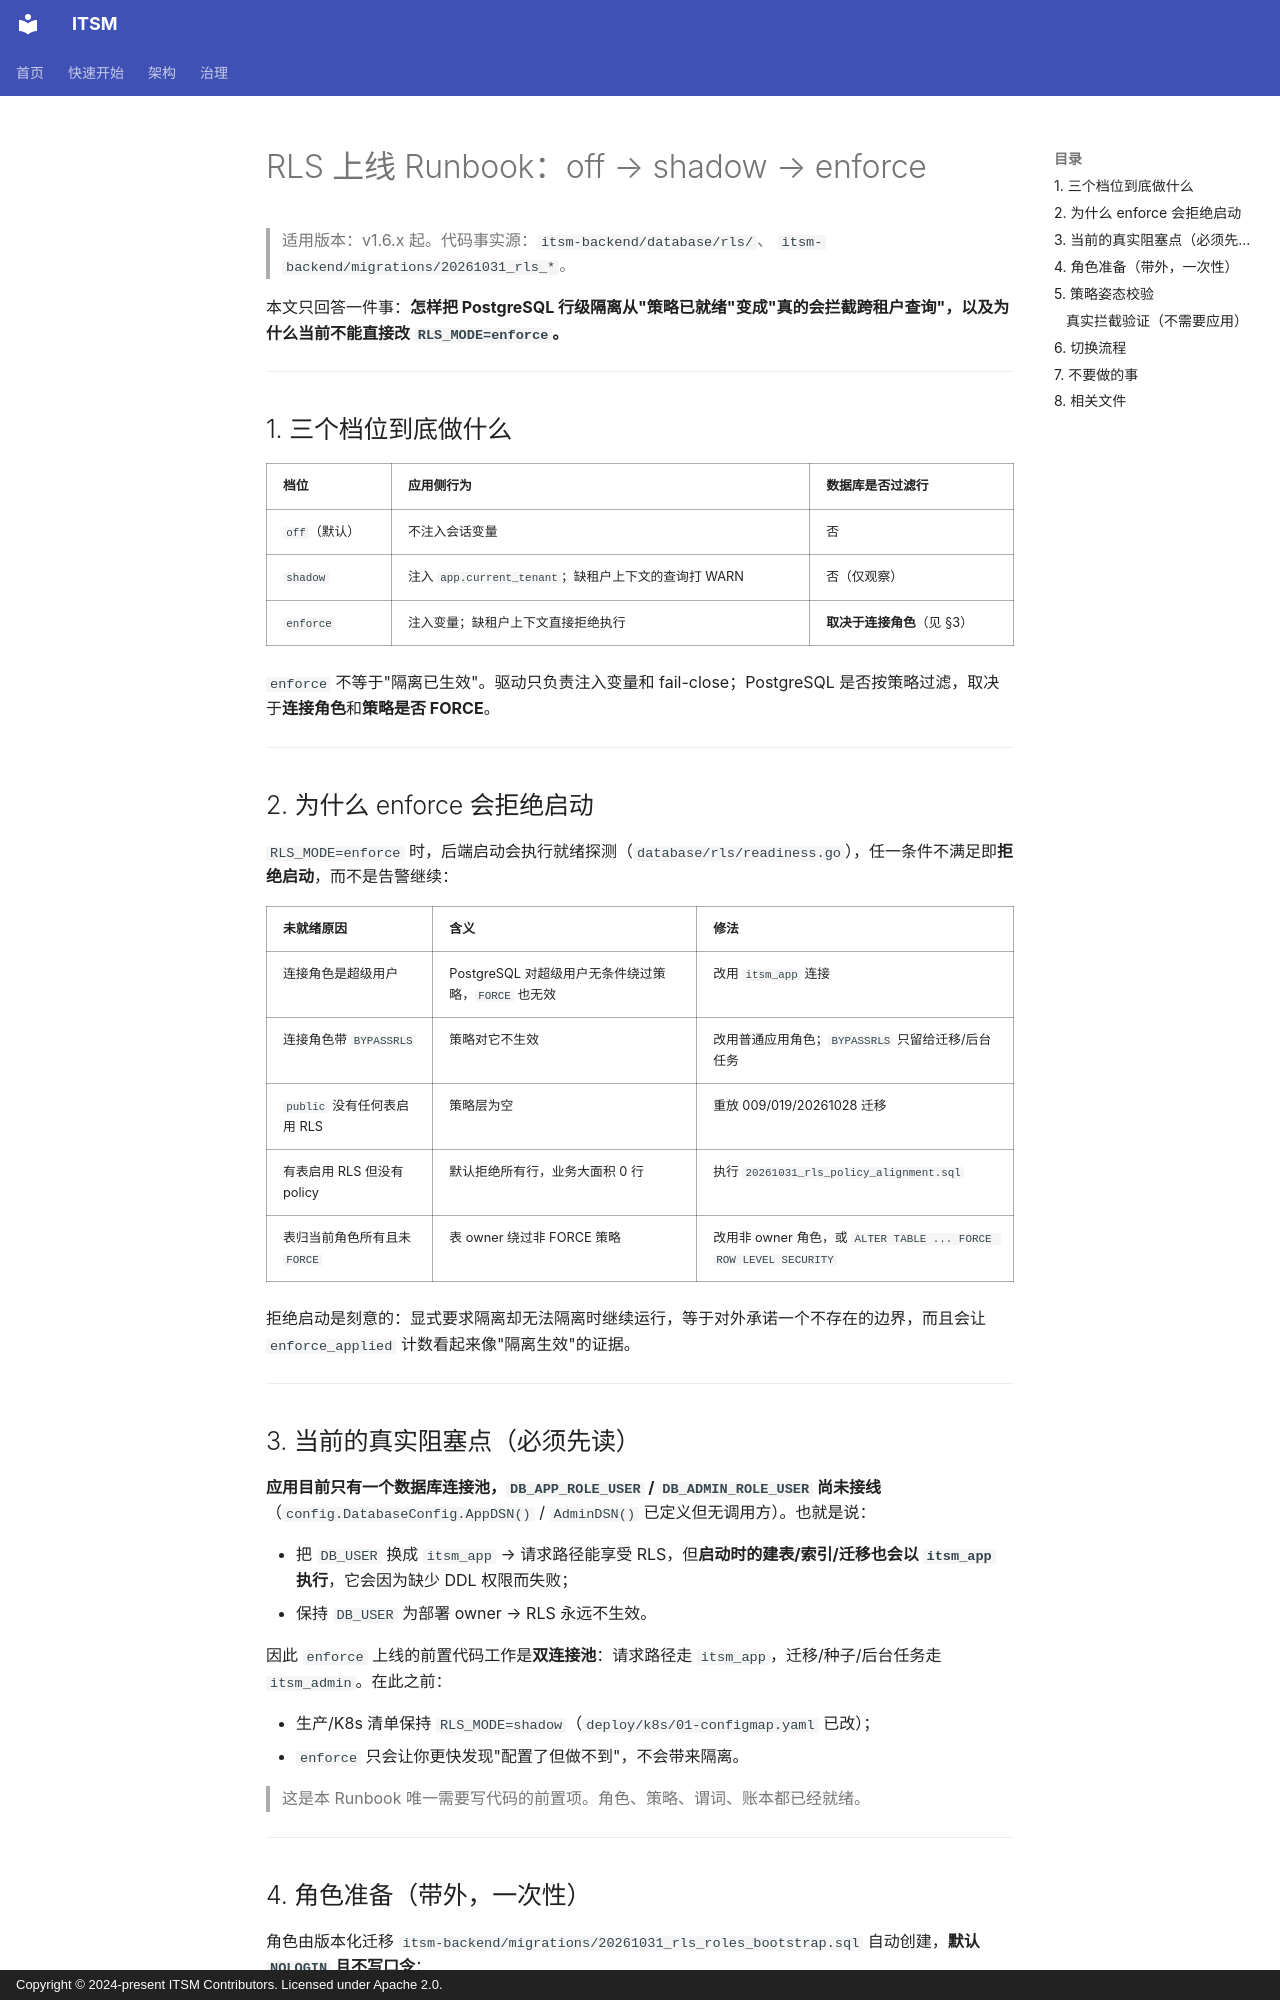

repository: heidsoft/itsm · page: operations/rls-rollout/index.html · generator: mkdocs · copyright: Copyright © 2024-present ITSM Contributors. Licensed under Apache 2.0.

# RLS 上线 Runbook：off → shadow → enforce

> 适用版本：v1.6.x 起。代码事实源：`itsm-backend/database/rls/`、
> `itsm-backend/migrations/20261031_rls_*`。

本文只回答一件事：**怎样把 PostgreSQL 行级隔离从"策略已就绪"变成"真的会拦截跨租户查询"，以及为什么当前不能直接改 `RLS_MODE=enforce`。**

---

## 1. 三个档位到底做什么

| 档位 | 应用侧行为 | 数据库是否过滤行 |
|:---|:---|:---|
| `off`（默认） | 不注入会话变量 | 否 |
| `shadow` | 注入 `app.current_tenant`；缺租户上下文的查询打 WARN | 否（仅观察） |
| `enforce` | 注入变量；缺租户上下文直接拒绝执行 | **取决于连接角色**（见 §3） |

`enforce` 不等于"隔离已生效"。驱动只负责注入变量和 fail-close；PostgreSQL 是否按策略过滤，取决于**连接角色**和**策略是否 FORCE**。

---

## 2. 为什么 enforce 会拒绝启动

`RLS_MODE=enforce` 时，后端启动会执行就绪探测（`database/rls/readiness.go`），任一条件不满足即**拒绝启动**，而不是告警继续：

| 未就绪原因 | 含义 | 修法 |
|:---|:---|:---|
| 连接角色是超级用户 | PostgreSQL 对超级用户无条件绕过策略，`FORCE` 也无效 | 改用 `itsm_app` 连接 |
| 连接角色带 `BYPASSRLS` | 策略对它不生效 | 改用普通应用角色；`BYPASSRLS` 只留给迁移/后台任务 |
| `public` 没有任何表启用 RLS | 策略层为空 | 重放 009/019/20261028 迁移 |
| 有表启用 RLS 但没有 policy | 默认拒绝所有行，业务大面积 0 行 | 执行 `20261031_rls_policy_alignment.sql` |
| 表归当前角色所有且未 `FORCE` | 表 owner 绕过非 FORCE 策略 | 改用非 owner 角色，或 `ALTER TABLE ... FORCE ROW LEVEL SECURITY` |

拒绝启动是刻意的：显式要求隔离却无法隔离时继续运行，等于对外承诺一个不存在的边界，而且会让 `enforce_applied` 计数看起来像"隔离生效"的证据。

---

## 3. 当前的真实阻塞点（必须先读）

**应用目前只有一个数据库连接池，`DB_APP_ROLE_USER` / `DB_ADMIN_ROLE_USER` 尚未接线**（`config.DatabaseConfig.AppDSN()` / `AdminDSN()` 已定义但无调用方）。也就是说：

- 把 `DB_USER` 换成 `itsm_app` → 请求路径能享受 RLS，但**启动时的建表/索引/迁移也会以 `itsm_app` 执行**，它会因为缺少 DDL 权限而失败；
- 保持 `DB_USER` 为部署 owner → RLS 永远不生效。

因此 `enforce` 上线的前置代码工作是**双连接池**：请求路径走 `itsm_app`，迁移/种子/后台任务走 `itsm_admin`。在此之前：

- 生产/K8s 清单保持 `RLS_MODE=shadow`（`deploy/k8s/01-configmap.yaml` 已改）；
- `enforce` 只会让你更快发现"配置了但做不到"，不会带来隔离。

> 这是本 Runbook 唯一需要写代码的前置项。角色、策略、谓词、账本都已经就绪。

---
